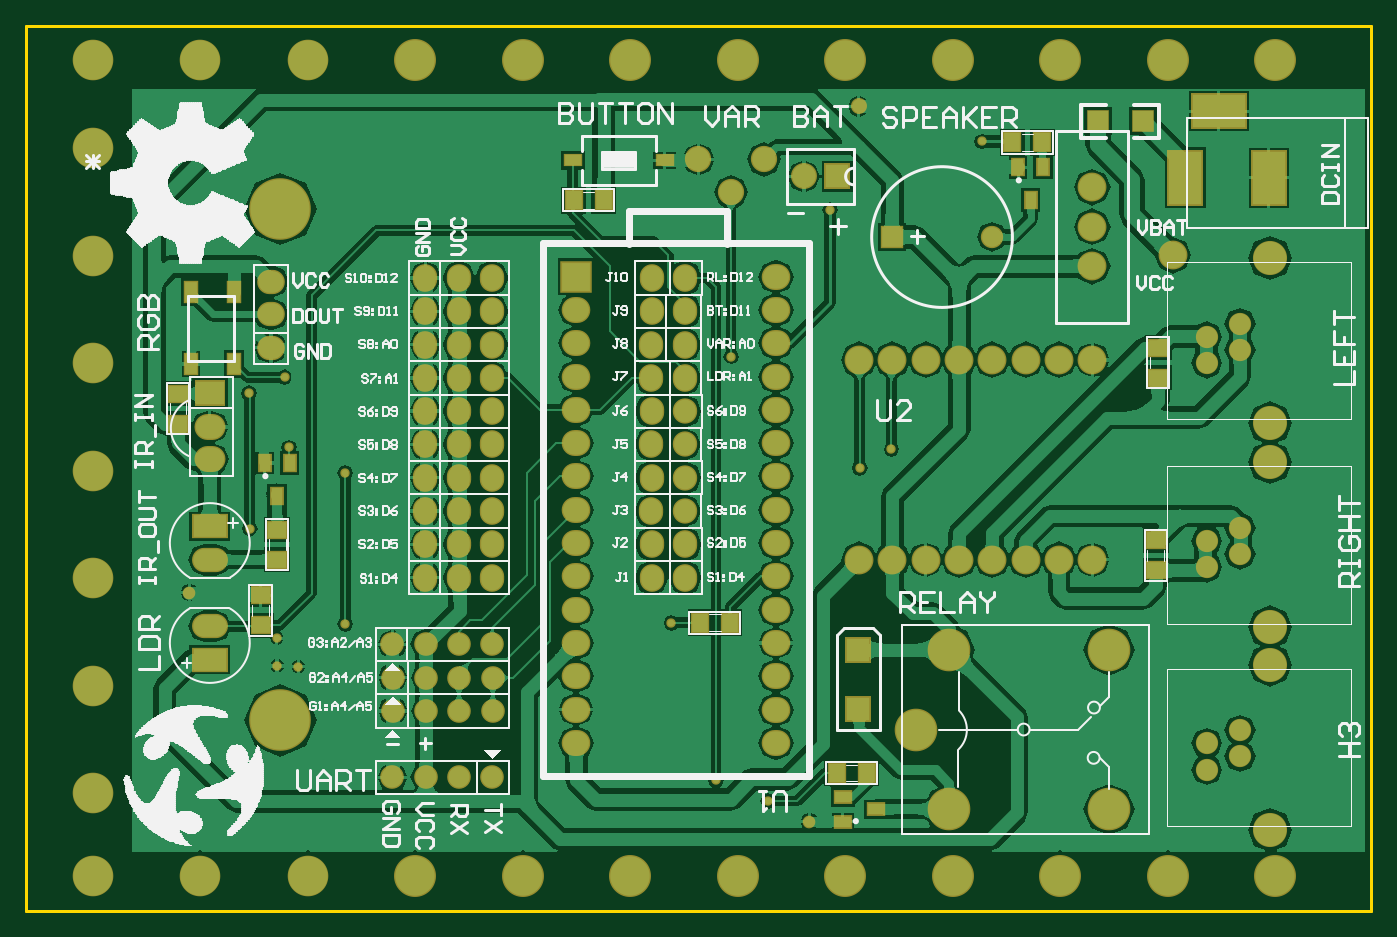
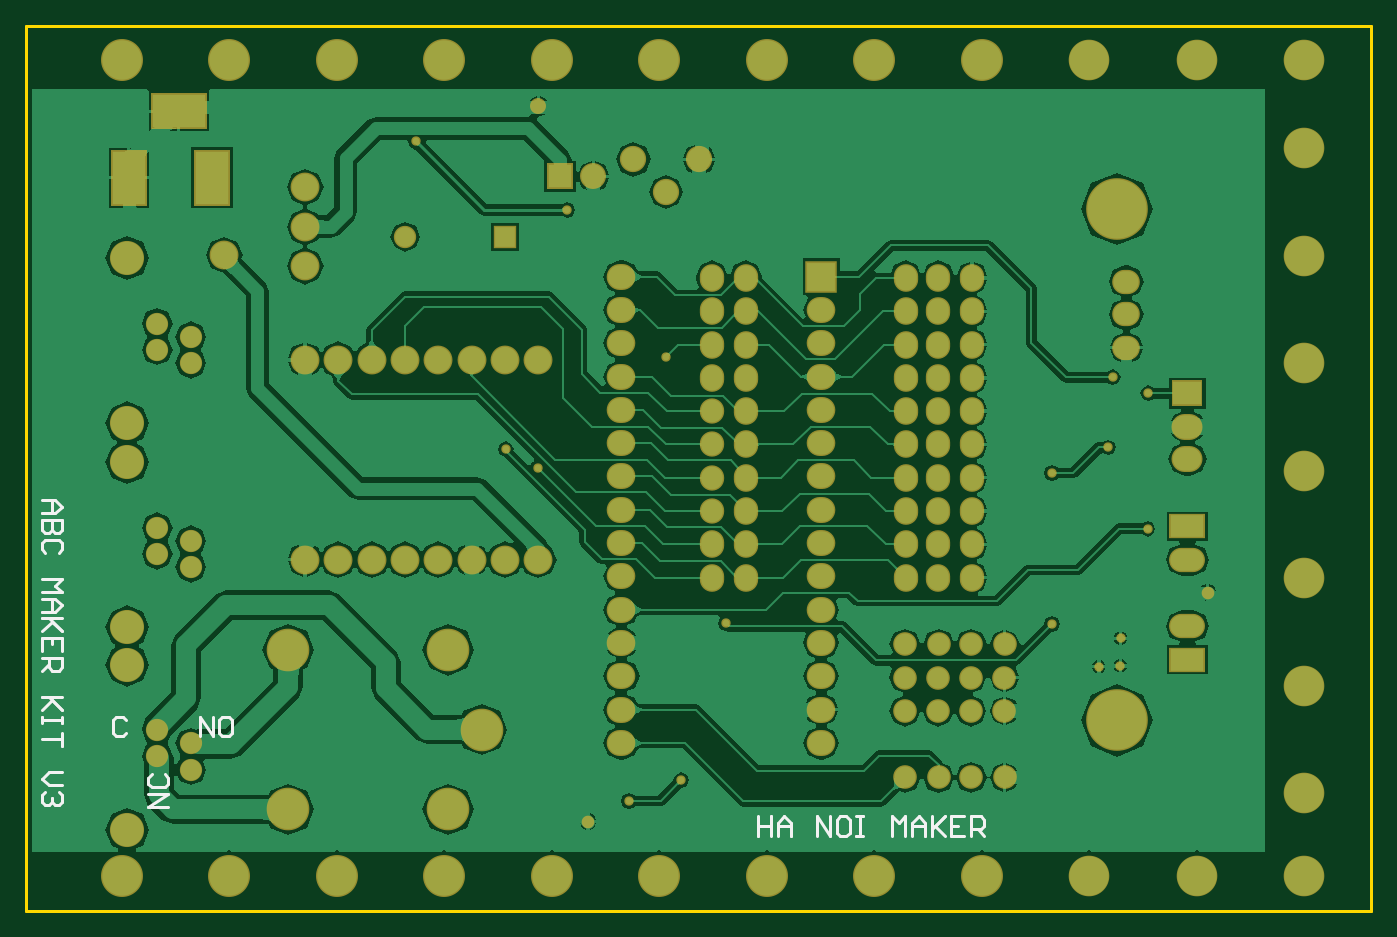
Circuit board: 8 layer files. Board 102.6 x 67.5 mm.
- bottom_copper: ABC Maker V1.GBL (71176 bytes)
- bottom_silk: ABC Maker V1.GBO (2933 bytes)
- bottom_mask: ABC Maker V1.GBS (4686 bytes)
- outline: ABC Maker V1.GKO (200 bytes)
- top_copper: ABC Maker V1.GTL (103642 bytes)
- top_silk: ABC Maker V1.GTO (59667 bytes)
- paste: ABC Maker V1.GTP (1067 bytes)
- top_mask: ABC Maker V1.GTS (5656 bytes)

=== bottom_copper: ABC Maker V1.GBL (71176 bytes, source omitted) ===
=== bottom_silk: ABC Maker V1.GBO ===
G04 Layer_Color=32896*
%FSTAX24Y24*%
%MOIN*%
G70*
G01*
G75*
%ADD24C,0.0100*%
D24*
X067874Y025689D02*
X067973Y025787D01*
X068169D01*
X068268Y025689D01*
Y025295D01*
X068169Y025197D01*
X067973D01*
X067874Y025295D01*
X066614Y023071D02*
X067205D01*
X066614Y023464D01*
X067205D01*
X067106Y024055D02*
X067205Y023956D01*
Y02376D01*
X067106Y023661D01*
X066713D01*
X066614Y02376D01*
Y023956D01*
X066713Y024055D01*
X065669Y025197D02*
Y025787D01*
X065276Y025197D01*
Y025787D01*
X064784D02*
X064981D01*
X065079Y025689D01*
Y025295D01*
X064981Y025197D01*
X064784D01*
X064685Y025295D01*
Y025689D01*
X064784Y025787D01*
X070394Y032283D02*
X07D01*
X069803Y032087D01*
X07Y03189D01*
X070394D01*
X070099D01*
Y032283D01*
X069803Y031693D02*
X070394D01*
Y031398D01*
X070295Y0313D01*
X070197D01*
X070099Y031398D01*
Y031693D01*
Y031398D01*
X07Y0313D01*
X069902D01*
X069803Y031398D01*
Y031693D01*
X069902Y030709D02*
X069803Y030808D01*
Y031004D01*
X069902Y031103D01*
X070295D01*
X070394Y031004D01*
Y030808D01*
X070295Y030709D01*
X070394Y029922D02*
X069803D01*
X07Y029725D01*
X069803Y029528D01*
X070394D01*
Y029332D02*
X07D01*
X069803Y029135D01*
X07Y028938D01*
X070394D01*
X070099D01*
Y029332D01*
X069803Y028741D02*
X070394D01*
X070197D01*
X069803Y028348D01*
X070099Y028643D01*
X070394Y028348D01*
X069803Y027757D02*
Y028151D01*
X070394D01*
Y027757D01*
X070099Y028151D02*
Y027954D01*
X070394Y027561D02*
X069803D01*
Y027265D01*
X069902Y027167D01*
X070099D01*
X070197Y027265D01*
Y027561D01*
Y027364D02*
X070394Y027167D01*
X069803Y02638D02*
X070394D01*
X070197D01*
X069803Y025986D01*
X070099Y026281D01*
X070394Y025986D01*
X069803Y025789D02*
Y025593D01*
Y025691D01*
X070394D01*
Y025789D01*
Y025593D01*
X069803Y025298D02*
Y024904D01*
Y025101D01*
X070394D01*
X069803Y024117D02*
X070197D01*
X070394Y02392D01*
X070197Y023723D01*
X069803D01*
X069902Y023526D02*
X069803Y023428D01*
Y023231D01*
X069902Y023133D01*
X07D01*
X070099Y023231D01*
Y02333D01*
Y023231D01*
X070197Y023133D01*
X070295D01*
X070394Y023231D01*
Y023428D01*
X070295Y023526D01*
X048898Y022795D02*
Y022205D01*
Y0225D01*
X048504D01*
Y022795D01*
Y022205D01*
X048307D02*
Y022598D01*
X04811Y022795D01*
X047914Y022598D01*
Y022205D01*
Y0225D01*
X048307D01*
X047127Y022205D02*
Y022795D01*
X046733Y022205D01*
Y022795D01*
X046241D02*
X046438D01*
X046536Y022697D01*
Y022303D01*
X046438Y022205D01*
X046241D01*
X046143Y022303D01*
Y022697D01*
X046241Y022795D01*
X045946D02*
X045749D01*
X045847D01*
Y022205D01*
X045946D01*
X045749D01*
X044864D02*
Y022795D01*
X044667Y022598D01*
X04447Y022795D01*
Y022205D01*
X044273D02*
Y022598D01*
X044076Y022795D01*
X04388Y022598D01*
Y022205D01*
Y0225D01*
X044273D01*
X043683Y022795D02*
Y022205D01*
Y022402D01*
X043289Y022795D01*
X043584Y0225D01*
X043289Y022205D01*
X042699Y022795D02*
X043092D01*
Y022205D01*
X042699D01*
X043092Y0225D02*
X042896D01*
X042502Y022205D02*
Y022795D01*
X042207D01*
X042108Y022697D01*
Y0225D01*
X042207Y022402D01*
X042502D01*
X042305D02*
X042108Y022205D01*
M02*

=== bottom_mask: ABC Maker V1.GBS ===
G04 Layer_Color=16711935*
%FSTAX24Y24*%
%MOIN*%
G70*
G01*
G75*
%ADD68R,0.0780X0.0780*%
%ADD70O,0.0860X0.0780*%
%ADD71R,0.0946X0.0946*%
%ADD72O,0.0730X0.0830*%
%ADD73O,0.0830X0.0730*%
%ADD74O,0.0730X0.0760*%
%ADD75C,0.1220*%
%ADD76C,0.0867*%
%ADD77C,0.1852*%
%ADD78C,0.0710*%
%ADD79R,0.1080X0.0730*%
%ADD80O,0.1080X0.0730*%
%ADD81O,0.0930X0.0780*%
%ADD82R,0.0930X0.0780*%
%ADD83R,0.1080X0.1680*%
%ADD84R,0.1680X0.1080*%
%ADD85C,0.1261*%
%ADD86C,0.0671*%
%ADD87R,0.0671X0.0671*%
%ADD88C,0.0789*%
%ADD89C,0.0780*%
%ADD90C,0.1280*%
%ADD91C,0.0669*%
%ADD92C,0.1024*%
%ADD93C,0.0280*%
%ADD94C,0.0480*%
%ADD95C,0.0380*%
D68*
X054843Y042008D02*
D03*
D70*
X053Y039D02*
D03*
X047Y031D02*
D03*
X053Y038D02*
D03*
Y037D02*
D03*
Y036D02*
D03*
Y035D02*
D03*
Y034D02*
D03*
Y033D02*
D03*
Y032D02*
D03*
Y031D02*
D03*
Y03D02*
D03*
Y029D02*
D03*
Y028D02*
D03*
Y027D02*
D03*
Y026D02*
D03*
Y025D02*
D03*
X047D02*
D03*
Y026D02*
D03*
Y027D02*
D03*
Y028D02*
D03*
Y029D02*
D03*
Y03D02*
D03*
Y032D02*
D03*
Y033D02*
D03*
Y034D02*
D03*
Y035D02*
D03*
Y036D02*
D03*
Y037D02*
D03*
Y038D02*
D03*
D71*
Y039D02*
D03*
D72*
X044465Y035961D02*
D03*
X043485D02*
D03*
X042475D02*
D03*
X049265Y029961D02*
D03*
X050275D02*
D03*
X049265Y030961D02*
D03*
X050275D02*
D03*
X049255Y031961D02*
D03*
X049265Y032961D02*
D03*
X050265Y036961D02*
D03*
X049255D02*
D03*
X050275Y037961D02*
D03*
X049265D02*
D03*
Y038961D02*
D03*
X050275D02*
D03*
X049255Y033961D02*
D03*
Y035961D02*
D03*
X050265D02*
D03*
X049265Y034961D02*
D03*
X044465Y036961D02*
D03*
X043485D02*
D03*
X042475D02*
D03*
X044465Y037961D02*
D03*
X043485D02*
D03*
X042475D02*
D03*
X044465Y038961D02*
D03*
X043485D02*
D03*
X042475D02*
D03*
X044465Y034961D02*
D03*
X043485D02*
D03*
X042475D02*
D03*
X044465Y033961D02*
D03*
X043485D02*
D03*
X042475D02*
D03*
X044465Y032961D02*
D03*
X043485D02*
D03*
X042475D02*
D03*
X044465Y031961D02*
D03*
X043485D02*
D03*
X042475D02*
D03*
X044465Y030961D02*
D03*
X043485D02*
D03*
X042475D02*
D03*
X044465Y029961D02*
D03*
X043485D02*
D03*
X042475D02*
D03*
D73*
X037835Y038854D02*
D03*
Y037874D02*
D03*
Y036864D02*
D03*
D74*
X050265Y031961D02*
D03*
X050275Y032961D02*
D03*
X050265Y033961D02*
D03*
X050275Y034961D02*
D03*
D75*
X032488Y021D02*
D03*
X035717Y0455D02*
D03*
X038945D02*
D03*
X035717Y021D02*
D03*
X038945D02*
D03*
X032488Y0455D02*
D03*
Y039634D02*
D03*
Y042862D02*
D03*
Y036406D02*
D03*
Y033177D02*
D03*
Y029949D02*
D03*
Y02672D02*
D03*
Y023492D02*
D03*
D76*
X0625Y041681D02*
D03*
Y0405D02*
D03*
Y039319D02*
D03*
X0555Y0305D02*
D03*
X0565D02*
D03*
X0575D02*
D03*
X0585D02*
D03*
X0595D02*
D03*
X0605D02*
D03*
X0615D02*
D03*
X0625D02*
D03*
Y0365D02*
D03*
X0615D02*
D03*
X0605D02*
D03*
X0595D02*
D03*
X0585D02*
D03*
X0575D02*
D03*
X0565D02*
D03*
X0555D02*
D03*
X064921Y039646D02*
D03*
D77*
X03812Y04103D02*
D03*
Y025676D02*
D03*
D78*
X041485Y023961D02*
D03*
X042495D02*
D03*
X043475D02*
D03*
X044485D02*
D03*
X044495Y025961D02*
D03*
X043485D02*
D03*
X042505D02*
D03*
X041495D02*
D03*
X044495Y026961D02*
D03*
X043485D02*
D03*
X042505D02*
D03*
X041495D02*
D03*
X044485Y027961D02*
D03*
X043475D02*
D03*
X042495D02*
D03*
X041485D02*
D03*
D79*
X036Y0315D02*
D03*
Y0275D02*
D03*
D80*
Y0305D02*
D03*
Y0285D02*
D03*
D81*
Y03351D02*
D03*
Y03449D02*
D03*
D82*
Y0355D02*
D03*
D83*
X065295Y041968D02*
D03*
X067795D02*
D03*
D84*
X066295Y043969D02*
D03*
D85*
X051858Y0455D02*
D03*
X055087D02*
D03*
X058315D02*
D03*
X04863D02*
D03*
X045402D02*
D03*
X042173D02*
D03*
X061543D02*
D03*
X064772D02*
D03*
X068D02*
D03*
X042173Y021D02*
D03*
X045402D02*
D03*
X04863D02*
D03*
X068D02*
D03*
X064772D02*
D03*
X061543D02*
D03*
X058315D02*
D03*
X055087D02*
D03*
X051858D02*
D03*
D86*
X059488Y040197D02*
D03*
D87*
X056488Y040192D02*
D03*
D88*
X051654Y041535D02*
D03*
X050669Y04252D02*
D03*
X052638D02*
D03*
D89*
X053843Y042008D02*
D03*
D90*
X0582Y023D02*
D03*
X063Y0278D02*
D03*
X0572Y0254D02*
D03*
X063Y023D02*
D03*
X0582Y0278D02*
D03*
D91*
X065935Y024984D02*
D03*
Y024197D02*
D03*
X066935Y025378D02*
D03*
Y024591D02*
D03*
X065935Y031064D02*
D03*
Y030277D02*
D03*
X066935Y031458D02*
D03*
Y030671D02*
D03*
X065935Y037199D02*
D03*
Y036412D02*
D03*
X066935Y037593D02*
D03*
Y036805D02*
D03*
D92*
X067841Y022386D02*
D03*
Y027347D02*
D03*
Y028466D02*
D03*
Y033427D02*
D03*
Y034601D02*
D03*
Y039561D02*
D03*
D93*
X049865Y028601D02*
D03*
X051655Y036601D02*
D03*
X038245Y035981D02*
D03*
X05277Y023256D02*
D03*
X0512Y023876D02*
D03*
X05647Y033816D02*
D03*
X055515Y033256D02*
D03*
X038379Y033871D02*
D03*
X04007Y033106D02*
D03*
X03866Y02729D02*
D03*
X03802Y02731D02*
D03*
X03801Y02814D02*
D03*
X04007Y02857D02*
D03*
X05918Y04306D02*
D03*
X05463Y041D02*
D03*
X03718Y0355D02*
D03*
X0372Y03143D02*
D03*
D94*
X05549Y04411D02*
D03*
D95*
X054Y02263D02*
D03*
X03539Y02951D02*
D03*
M02*

=== outline: ABC Maker V1.GKO ===
G04 Layer_Color=16711935*
%FSTAX24Y24*%
%MOIN*%
G70*
G01*
G75*
%ADD55C,0.0079*%
D55*
X030485Y046535D02*
X070875D01*
Y019961D02*
Y046535D01*
X030485Y019961D02*
X070875D01*
X030485D02*
Y046535D01*
M02*

=== top_copper: ABC Maker V1.GTL (103642 bytes, source omitted) ===
=== top_silk: ABC Maker V1.GTO (59667 bytes, source omitted) ===
=== paste: ABC Maker V1.GTP ===
G04 Layer_Color=8421504*
%FSTAX24Y24*%
%MOIN*%
G70*
G01*
G75*
%ADD10R,0.0472X0.0315*%
%ADD11R,0.0600X0.0600*%
%ADD12R,0.0335X0.0472*%
%ADD13R,0.0500X0.0550*%
%ADD14R,0.0550X0.0500*%
%ADD15R,0.0472X0.0335*%
%ADD16R,0.0700X0.0700*%
%ADD17R,0.0354X0.0591*%
D10*
X049658Y04249D02*
D03*
X046902D02*
D03*
D11*
X064015Y043661D02*
D03*
X062665D02*
D03*
D12*
X03802Y032418D02*
D03*
X03765Y0334D02*
D03*
X038394Y033402D02*
D03*
X060646Y041301D02*
D03*
X060276Y042283D02*
D03*
X06102Y042286D02*
D03*
D13*
X046925Y041291D02*
D03*
X047825D02*
D03*
X061001Y043032D02*
D03*
X060101D02*
D03*
X055726Y024094D02*
D03*
X054826D02*
D03*
X051625Y028611D02*
D03*
X050725D02*
D03*
D14*
X064409Y03108D02*
D03*
Y03018D02*
D03*
X064488Y035967D02*
D03*
Y036867D02*
D03*
X03753Y02853D02*
D03*
Y02943D02*
D03*
X038025Y030501D02*
D03*
Y031401D02*
D03*
X03505Y03549D02*
D03*
Y03459D02*
D03*
D15*
X055992Y023D02*
D03*
X05501Y02263D02*
D03*
X055008Y023374D02*
D03*
D16*
X05548Y0278D02*
D03*
Y026028D02*
D03*
D17*
X036732Y038543D02*
D03*
X035433D02*
D03*
X036732Y036378D02*
D03*
X035433D02*
D03*
M02*

=== top_mask: ABC Maker V1.GTS ===
G04 Layer_Color=8388736*
%FSTAX24Y24*%
%MOIN*%
G70*
G01*
G75*
%ADD62R,0.0552X0.0395*%
%ADD63R,0.0680X0.0680*%
%ADD64R,0.0415X0.0552*%
%ADD65R,0.0580X0.0630*%
%ADD66R,0.0630X0.0580*%
%ADD67R,0.0552X0.0415*%
%ADD68R,0.0780X0.0780*%
%ADD69R,0.0434X0.0671*%
%ADD70O,0.0860X0.0780*%
%ADD71R,0.0946X0.0946*%
%ADD72O,0.0730X0.0830*%
%ADD73O,0.0830X0.0730*%
%ADD74O,0.0730X0.0760*%
%ADD75C,0.1220*%
%ADD76C,0.0867*%
%ADD77C,0.1852*%
%ADD78C,0.0710*%
%ADD79R,0.1080X0.0730*%
%ADD80O,0.1080X0.0730*%
%ADD81O,0.0930X0.0780*%
%ADD82R,0.0930X0.0780*%
%ADD83R,0.1080X0.1680*%
%ADD84R,0.1680X0.1080*%
%ADD85C,0.1261*%
%ADD86C,0.0671*%
%ADD87R,0.0671X0.0671*%
%ADD88C,0.0789*%
%ADD89C,0.0780*%
%ADD90C,0.1280*%
%ADD91C,0.0669*%
%ADD92C,0.1024*%
%ADD93C,0.0280*%
%ADD94C,0.0480*%
%ADD95C,0.0380*%
D62*
X049658Y04249D02*
D03*
X046902D02*
D03*
D63*
X064015Y043661D02*
D03*
X062665D02*
D03*
D64*
X03802Y032418D02*
D03*
X03765Y0334D02*
D03*
X038394Y033402D02*
D03*
X060646Y041301D02*
D03*
X060276Y042283D02*
D03*
X06102Y042286D02*
D03*
D65*
X046925Y041291D02*
D03*
X047825D02*
D03*
X061001Y043032D02*
D03*
X060101D02*
D03*
X055726Y024094D02*
D03*
X054826D02*
D03*
X051625Y028611D02*
D03*
X050725D02*
D03*
D66*
X064409Y03108D02*
D03*
Y03018D02*
D03*
X064488Y035967D02*
D03*
Y036867D02*
D03*
X03753Y02853D02*
D03*
Y02943D02*
D03*
X038025Y030501D02*
D03*
Y031401D02*
D03*
X03505Y03549D02*
D03*
Y03459D02*
D03*
D67*
X055992Y023D02*
D03*
X05501Y02263D02*
D03*
X055008Y023374D02*
D03*
D68*
X05548Y0278D02*
D03*
Y026028D02*
D03*
X054843Y042008D02*
D03*
D69*
X036732Y038543D02*
D03*
X035433D02*
D03*
X036732Y036378D02*
D03*
X035433D02*
D03*
D70*
X053Y039D02*
D03*
X047Y031D02*
D03*
X053Y038D02*
D03*
Y037D02*
D03*
Y036D02*
D03*
Y035D02*
D03*
Y034D02*
D03*
Y033D02*
D03*
Y032D02*
D03*
Y031D02*
D03*
Y03D02*
D03*
Y029D02*
D03*
Y028D02*
D03*
Y027D02*
D03*
Y026D02*
D03*
Y025D02*
D03*
X047D02*
D03*
Y026D02*
D03*
Y027D02*
D03*
Y028D02*
D03*
Y029D02*
D03*
Y03D02*
D03*
Y032D02*
D03*
Y033D02*
D03*
Y034D02*
D03*
Y035D02*
D03*
Y036D02*
D03*
Y037D02*
D03*
Y038D02*
D03*
D71*
Y039D02*
D03*
D72*
X044465Y035961D02*
D03*
X043485D02*
D03*
X042475D02*
D03*
X049265Y029961D02*
D03*
X050275D02*
D03*
X049265Y030961D02*
D03*
X050275D02*
D03*
X049255Y031961D02*
D03*
X049265Y032961D02*
D03*
X050265Y036961D02*
D03*
X049255D02*
D03*
X050275Y037961D02*
D03*
X049265D02*
D03*
Y038961D02*
D03*
X050275D02*
D03*
X049255Y033961D02*
D03*
Y035961D02*
D03*
X050265D02*
D03*
X049265Y034961D02*
D03*
X044465Y036961D02*
D03*
X043485D02*
D03*
X042475D02*
D03*
X044465Y037961D02*
D03*
X043485D02*
D03*
X042475D02*
D03*
X044465Y038961D02*
D03*
X043485D02*
D03*
X042475D02*
D03*
X044465Y034961D02*
D03*
X043485D02*
D03*
X042475D02*
D03*
X044465Y033961D02*
D03*
X043485D02*
D03*
X042475D02*
D03*
X044465Y032961D02*
D03*
X043485D02*
D03*
X042475D02*
D03*
X044465Y031961D02*
D03*
X043485D02*
D03*
X042475D02*
D03*
X044465Y030961D02*
D03*
X043485D02*
D03*
X042475D02*
D03*
X044465Y029961D02*
D03*
X043485D02*
D03*
X042475D02*
D03*
D73*
X037835Y038854D02*
D03*
Y037874D02*
D03*
Y036864D02*
D03*
D74*
X050265Y031961D02*
D03*
X050275Y032961D02*
D03*
X050265Y033961D02*
D03*
X050275Y034961D02*
D03*
D75*
X032488Y021D02*
D03*
X035717Y0455D02*
D03*
X038945D02*
D03*
X035717Y021D02*
D03*
X038945D02*
D03*
X032488Y0455D02*
D03*
Y039634D02*
D03*
Y042862D02*
D03*
Y036406D02*
D03*
Y033177D02*
D03*
Y029949D02*
D03*
Y02672D02*
D03*
Y023492D02*
D03*
D76*
X0625Y041681D02*
D03*
Y0405D02*
D03*
Y039319D02*
D03*
X0555Y0305D02*
D03*
X0565D02*
D03*
X0575D02*
D03*
X0585D02*
D03*
X0595D02*
D03*
X0605D02*
D03*
X0615D02*
D03*
X0625D02*
D03*
Y0365D02*
D03*
X0615D02*
D03*
X0605D02*
D03*
X0595D02*
D03*
X0585D02*
D03*
X0575D02*
D03*
X0565D02*
D03*
X0555D02*
D03*
X064921Y039646D02*
D03*
D77*
X03812Y04103D02*
D03*
Y025676D02*
D03*
D78*
X041485Y023961D02*
D03*
X042495D02*
D03*
X043475D02*
D03*
X044485D02*
D03*
X044495Y025961D02*
D03*
X043485D02*
D03*
X042505D02*
D03*
X041495D02*
D03*
X044495Y026961D02*
D03*
X043485D02*
D03*
X042505D02*
D03*
X041495D02*
D03*
X044485Y027961D02*
D03*
X043475D02*
D03*
X042495D02*
D03*
X041485D02*
D03*
D79*
X036Y0315D02*
D03*
Y0275D02*
D03*
D80*
Y0305D02*
D03*
Y0285D02*
D03*
D81*
Y03351D02*
D03*
Y03449D02*
D03*
D82*
Y0355D02*
D03*
D83*
X065295Y041968D02*
D03*
X067795D02*
D03*
D84*
X066295Y043969D02*
D03*
D85*
X051858Y0455D02*
D03*
X055087D02*
D03*
X058315D02*
D03*
X04863D02*
D03*
X045402D02*
D03*
X042173D02*
D03*
X061543D02*
D03*
X064772D02*
D03*
X068D02*
D03*
X042173Y021D02*
D03*
X045402D02*
D03*
X04863D02*
D03*
X068D02*
D03*
X064772D02*
D03*
X061543D02*
D03*
X058315D02*
D03*
X055087D02*
D03*
X051858D02*
D03*
D86*
X059488Y040197D02*
D03*
D87*
X056488Y040192D02*
D03*
D88*
X051654Y041535D02*
D03*
X050669Y04252D02*
D03*
X052638D02*
D03*
D89*
X053843Y042008D02*
D03*
D90*
X0582Y023D02*
D03*
X063Y0278D02*
D03*
X0572Y0254D02*
D03*
X063Y023D02*
D03*
X0582Y0278D02*
D03*
D91*
X065935Y024984D02*
D03*
Y024197D02*
D03*
X066935Y025378D02*
D03*
Y024591D02*
D03*
X065935Y031064D02*
D03*
Y030277D02*
D03*
X066935Y031458D02*
D03*
Y030671D02*
D03*
X065935Y037199D02*
D03*
Y036412D02*
D03*
X066935Y037593D02*
D03*
Y036805D02*
D03*
D92*
X067841Y022386D02*
D03*
Y027347D02*
D03*
Y028466D02*
D03*
Y033427D02*
D03*
Y034601D02*
D03*
Y039561D02*
D03*
D93*
X049865Y028601D02*
D03*
X051655Y036601D02*
D03*
X038245Y035981D02*
D03*
X05277Y023256D02*
D03*
X0512Y023876D02*
D03*
X05647Y033816D02*
D03*
X055515Y033256D02*
D03*
X038379Y033871D02*
D03*
X04007Y033106D02*
D03*
X03866Y02729D02*
D03*
X03802Y02731D02*
D03*
X03801Y02814D02*
D03*
X04007Y02857D02*
D03*
X05918Y04306D02*
D03*
X05463Y041D02*
D03*
X03718Y0355D02*
D03*
X0372Y03143D02*
D03*
D94*
X05549Y04411D02*
D03*
D95*
X054Y02263D02*
D03*
X03539Y02951D02*
D03*
M02*

